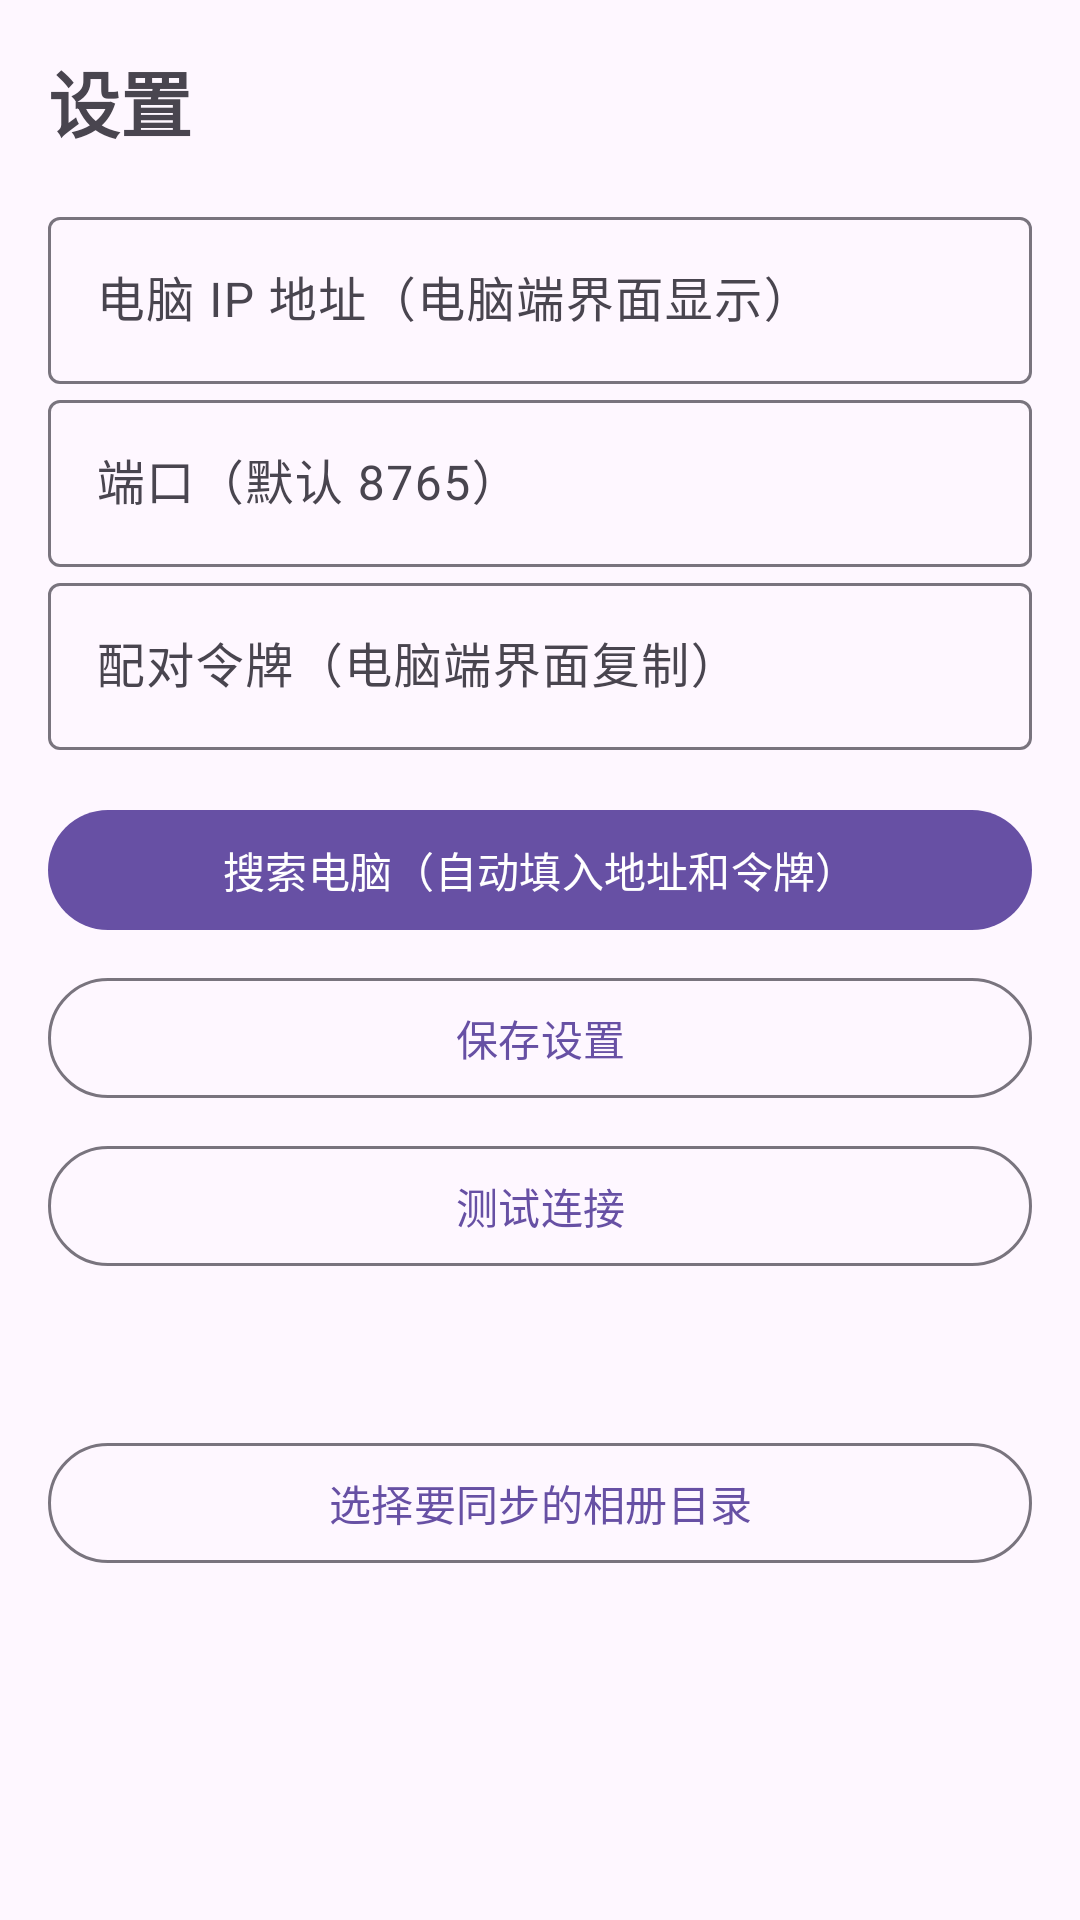

The Android layout XML behind this screen, and the referenced resources:
<!-- AndroidManifest.xml: application theme Theme.PhotoSync -->
<!-- res/layout/fragment_settings.xml -->
<?xml version="1.0" encoding="utf-8"?>
<ScrollView xmlns:android="http://schemas.android.com/apk/res/android"
    xmlns:app="http://schemas.android.com/apk/res-auto"
    android:layout_width="match_parent"
    android:layout_height="match_parent">

    <LinearLayout
        android:layout_width="match_parent"
        android:layout_height="wrap_content"
        android:orientation="vertical"
        android:padding="16dp">

        <TextView
            android:layout_width="wrap_content"
            android:layout_height="wrap_content"
            android:text="设置"
            android:textSize="24sp"
            android:textStyle="bold"
            android:layout_marginBottom="16dp" />

        <com.google.android.material.textfield.TextInputLayout
            android:layout_width="match_parent"
            android:layout_height="wrap_content"
            android:hint="电脑 IP 地址（电脑端界面显示）">

            <com.google.android.material.textfield.TextInputEditText
                android:id="@+id/hostInput"
                android:layout_width="match_parent"
                android:layout_height="wrap_content"
                android:inputType="text" />
        </com.google.android.material.textfield.TextInputLayout>

        <com.google.android.material.textfield.TextInputLayout
            android:layout_width="match_parent"
            android:layout_height="wrap_content"
            android:hint="端口（默认 8765）">

            <com.google.android.material.textfield.TextInputEditText
                android:id="@+id/portInput"
                android:layout_width="match_parent"
                android:layout_height="wrap_content"
                android:inputType="number" />
        </com.google.android.material.textfield.TextInputLayout>

        <com.google.android.material.textfield.TextInputLayout
            android:layout_width="match_parent"
            android:layout_height="wrap_content"
            android:hint="配对令牌（电脑端界面复制）">

            <com.google.android.material.textfield.TextInputEditText
                android:id="@+id/tokenInput"
                android:layout_width="match_parent"
                android:layout_height="wrap_content"
                android:inputType="text" />
        </com.google.android.material.textfield.TextInputLayout>

        <com.google.android.material.button.MaterialButton
            android:id="@+id/btnScan"
            android:layout_width="match_parent"
            android:layout_height="wrap_content"
            android:layout_marginTop="16dp"
            android:text="搜索电脑（自动填入地址和令牌）" />

        <com.google.android.material.button.MaterialButton
            android:id="@+id/btnSave"
            style="@style/Widget.Material3.Button.OutlinedButton"
            android:layout_width="match_parent"
            android:layout_height="wrap_content"
            android:layout_marginTop="8dp"
            android:text="保存设置" />

        <com.google.android.material.button.MaterialButton
            android:id="@+id/btnTest"
            style="@style/Widget.Material3.Button.OutlinedButton"
            android:layout_width="match_parent"
            android:layout_height="wrap_content"
            android:layout_marginTop="8dp"
            android:text="测试连接" />

        <TextView
            android:id="@+id/testResultText"
            android:layout_width="match_parent"
            android:layout_height="wrap_content"
            android:layout_marginTop="8dp"
            android:textSize="14sp" />

        <com.google.android.material.button.MaterialButton
            android:id="@+id/btnAlbums"
            style="@style/Widget.Material3.Button.OutlinedButton"
            android:layout_width="match_parent"
            android:layout_height="wrap_content"
            android:layout_marginTop="24dp"
            android:text="选择要同步的相册目录" />

        <TextView
            android:id="@+id/bucketSummary"
            android:layout_width="match_parent"
            android:layout_height="wrap_content"
            android:layout_marginTop="8dp"
            android:textColor="?android:textColorSecondary"
            android:textSize="13sp" />
    </LinearLayout>
</ScrollView>
<!-- resources referenced by this layout -->
<resources>
  <style name="Theme.PhotoSync" parent="Theme.Material3.DayNight.NoActionBar" />
</resources>
